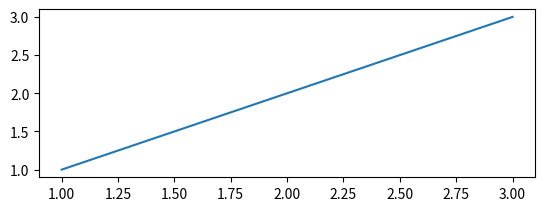

This chart was generated by the following Python code:
import matplotlib.pyplot as plt
x = [1,1,1,1,2,3,3]
y = [1,1,1,1,2,3,3]
plt.subplot(2,1,1)
plt.plot(x, y)
plt.show()
